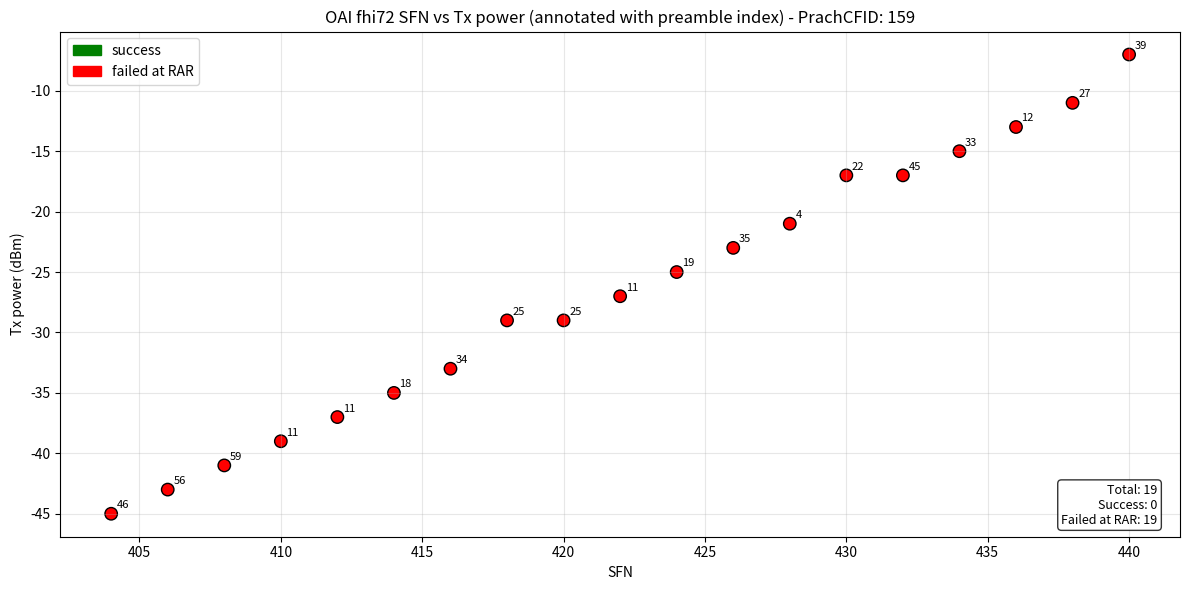

Recreate this plot in Python.
DATA = """
# MTKUE 1205 PrachCFID:159 B4 log power rammping 4 db
SFN/SFN/SLOT/SYMBOL,attempt time,preamble index,Tx power
404|9|1|0,16,46,-45 dbm
406|9|1|0,17,56,-43 dbm
408|9|1|0,18,59,-41 dbm
410|9|1|0,19,11,-39 dbm
412|9|1|0,20,11,-37 dbm
414|9|1|0,21,18,-35 dbm
416|9|1|0,22,34,-33 dbm
418|9|1|0,23,25,-29 dbm
420|9|1|0,24,25,-29 dbm
422|9|1|0,25,11,-27 dbm
424|9|1|0,26,19,-25 dbm
426|9|1|0,27,35,-23 dbm
428|9|1|0,28,4,-21 dbm
430|9|1|0,29,22,-17 dbm
432|9|1|0,30,45,-17 dbm
434|9|1|0,31,33,-15 dbm
436|9|1|0,32,12,-13 dbm
438|9|1|0,33,27,-11 dbm
440|9|1|0,34,39,-7 dbm


"""

if __name__ == "__main__":
    """繪圖工具：解析本檔案中的 log lines 並繪製 SFN vs Tx power。

    規則：
    - 每一筆資料格式範例：241|4|1|0,1,19,-21 dBm
      -> 第一欄取 '|' 分隔的第一個數，視為 SFN
      -> 逗號分隔後的第3欄為 preamble index
      -> 第4欄包含 Tx power (帶 'dBm')
    - 預設所有記錄為 'failed at RAR'（紅色）。可以修改 status 判斷邏輯以顯示成功點。
    """
    import re
    import matplotlib.pyplot as plt

    #filepath = __file__

    entries = []  # list of dict: {'sfn':int, 'attempt':str, 'preamble':int, 'power':float, 'status':str}

    # 直接從 DATA 逐行讀取，避免把整個檔案當作程式碼執行時發生 SyntaxError
    import sys, os

    def load_lines_from_source(path=None):
        """若指定 path 且存在，從該檔案讀取；否則回傳內建 DATA 的行清單。"""
        if path:
            if os.path.isfile(path):
                with open(path, 'r', encoding='utf-8') as fh:
                    return fh.read().splitlines()
            else:
                print(f"找不到檔案: {path}，改用內建 DATA")
        return DATA.splitlines()

    # 如果有提供命令列參數，第一個參數視為資料檔案路徑
    source = None
    if len(sys.argv) > 1:
        arg = sys.argv[1]
        if arg in ('-h', '--help'):
            print('Usage: python3 MTKUE-rammping.py [data_file.txt]\n如果未指定 data_file，程式會使用內建的 DATA。')
            sys.exit(0)
        source = arg

    lines = load_lines_from_source(source)
    
    # 從註解中提取 PrachCFID
    prach_cfid = None
    for raw in lines:
        if 'PrachCFID' in raw:
            m = re.search(r'PrachCFID[:\s]*(\d+)', raw)
            if m:
                prach_cfid = m.group(1)
                break
    
    for raw in lines:
        line = raw.strip()
        if not line:
            continue
        if line.startswith('#'):
            continue
        # skip header lines
        if 'SFN/SFN/SLOT/SYMBOL' in line or 'attempt time' in line or 'Preamble index' in line:
            continue
        # expected data lines contain commas
        if ',' not in line:
            continue
        parts = [p.strip() for p in line.split(',')]
        if len(parts) < 4:
            continue
        # parse SFN from first part (before first '|')
        first = parts[0]
        try:
            sfn = int(first.split('|')[0])
        except Exception:
            # not a valid data line
            continue
        attempt = parts[1]
        try:
            preamble = int(parts[2])
        except Exception:
            # could be non-integer, skip
            continue
        power_field = parts[3]
        m = re.search(r'[-+]?\d+\.?\d*', power_field)
        if not m:
            continue
        power = float(m.group())

        # status: 資料中沒有 success 標示，預設為 failed at RAR
        status = 'failed at RAR'

        entries.append({'sfn': sfn, 'attempt': attempt, 'preamble': preamble, 'power': power, 'status': status})

    if not entries:
        print('找不到符合格式的資料，請確認檔案內容。')
    else:
        # sort by sfn
        entries.sort(key=lambda e: e['sfn'])
        x = [e['sfn'] for e in entries]
        y = [e['power'] for e in entries]
        labels = [str(e['preamble']) for e in entries]
        statuses = [e['status'] for e in entries]

        color_map = {'success': 'green', 'failed at RAR': 'red'}
        colors = [color_map.get(s, 'red') for s in statuses]

        plt.figure(figsize=(12, 6))
        sc = plt.scatter(x, y, c=colors, s=80, edgecolors='k')

        # 標示 preamble index
        for xi, yi, lab in zip(x, y, labels):
            plt.annotate(lab, (xi, yi), textcoords='offset points', xytext=(4, 4), fontsize=8)

        plt.xlabel('SFN')
        plt.ylabel('Tx power (dBm)')
        title = 'OAI fhi72 SFN vs Tx power (annotated with preamble index)'
        if prach_cfid:
            title += f' - PrachCFID: {prach_cfid}'
        plt.title(title)
        plt.grid(alpha=0.3)

        # legend: 手動建立
        import matplotlib.patches as mpatches
        succ_patch = mpatches.Patch(color='green', label='success')
        fail_patch = mpatches.Patch(color='red', label='failed at RAR')
        plt.legend(handles=[succ_patch, fail_patch], loc='upper left')

        # 小格子顯示總嘗試數
        total = len(entries)
        succ_count = sum(1 for s in statuses if s == 'success')
        fail_count = sum(1 for s in statuses if s == 'failed at RAR')
        info = f'Total: {total}\nSuccess: {succ_count}\nFailed at RAR: {fail_count}'
        plt.gca().text(0.98, 0.02, info, transform=plt.gca().transAxes,
                       fontsize=9, va='bottom', ha='right', bbox=dict(boxstyle='round', facecolor='white', alpha=0.8))

        plt.tight_layout()
        outname = 'MTKUE_ramping_plot.png'
        plt.savefig(outname, dpi=200)
        print(f'圖已儲存為 {outname}')
        plt.show()
